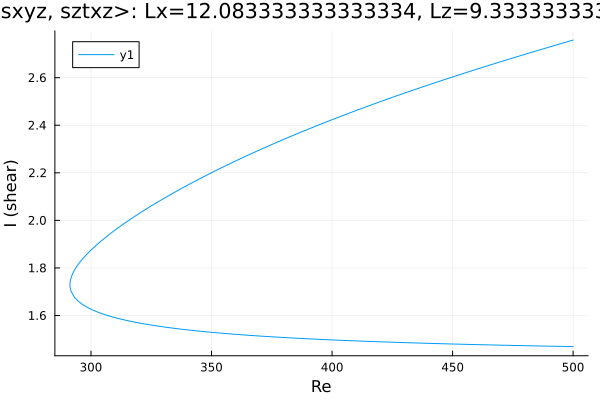

The file beside this chart, header and first rows:
Re, shear
500.0, 2.758
498.9, 2.755
497.5, 2.751
496, 2.746
494.6, 2.742
494, 2.74
492.5, 2.736
491.1, 2.732
489.7, 2.728
488.3, 2.723
486.9, 2.719
485.5, 2.715
484.1, 2.71
482.6, 2.706
481.2, 2.702
479.8, 2.698
478.4, 2.693
477, 2.689
475.6, 2.684
474.2, 2.68
472.7, 2.676
471.3, 2.671
469.9, 2.667
468.5, 2.662
467.1, 2.658
466.1, 2.655
464.7, 2.651
463.3, 2.646
461.9, 2.642
460.5, 2.637
459.1, 2.633
457.7, 2.628
456.2, 2.623
454.8, 2.619
453.4, 2.614
452, 2.61
450.6, 2.605
449.2, 2.6
447.8, 2.596
446.3, 2.591
444.9, 2.586
443.5, 2.581
442.1, 2.577
440.7, 2.572
439.3, 2.567
437.9, 2.562
436.4, 2.557
435, 2.552
433.6, 2.548
432.2, 2.543
430.8, 2.538
429.4, 2.533
428, 2.528
426.5, 2.523
425.1, 2.518
423.7, 2.513
422.3, 2.507
420.9, 2.502
419.5, 2.497
418.1, 2.492
... 306 more rows
